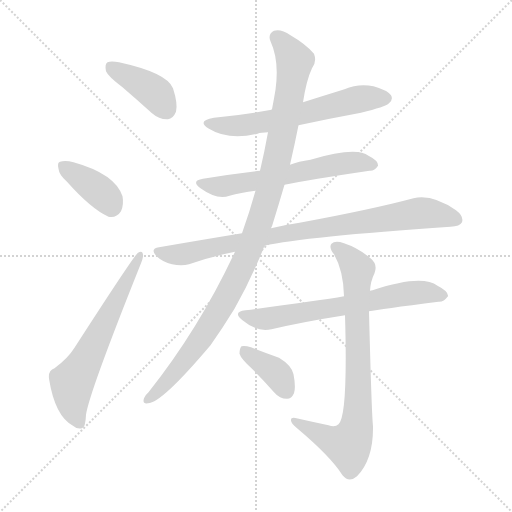
t = 0.00 s
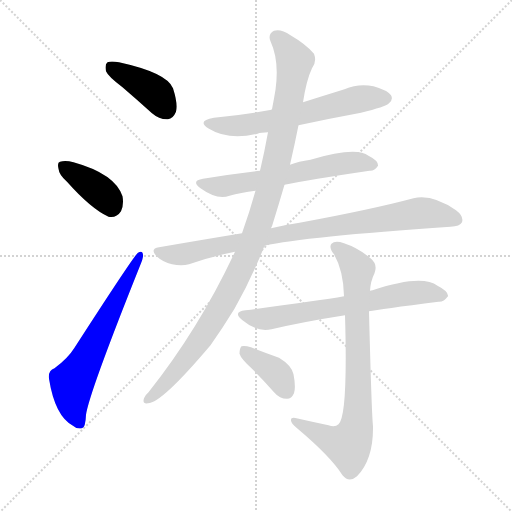
t = 1.65 s
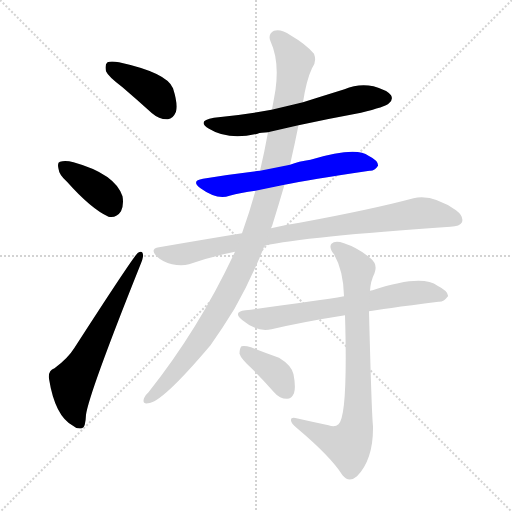
t = 3.30 s
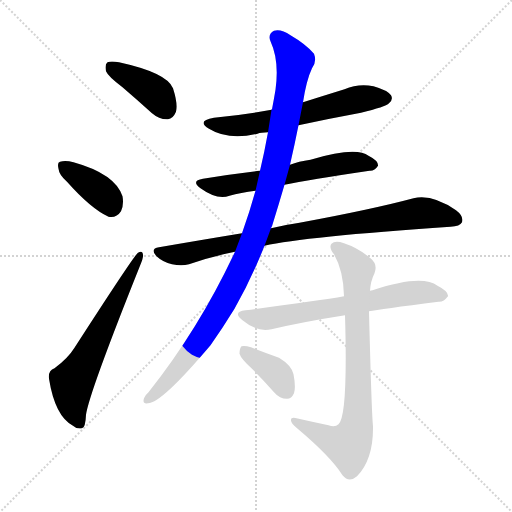
t = 4.96 s
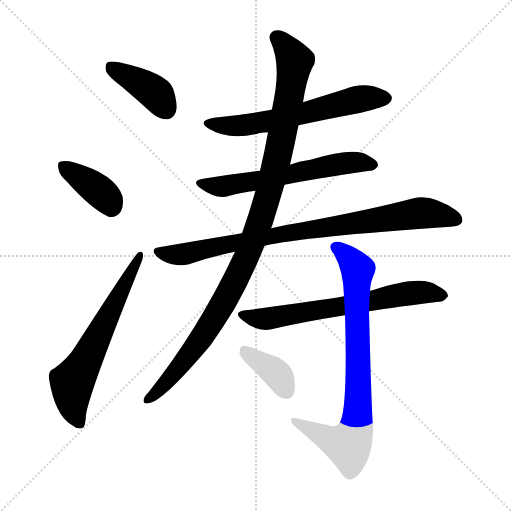
t = 6.61 s
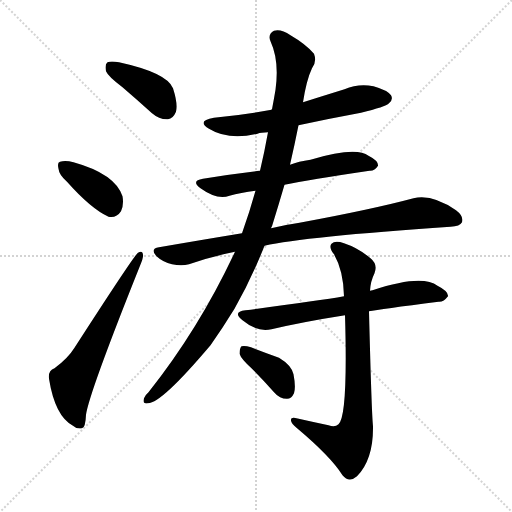
t = 8.26 s

The animated SVG that drew these frames (rendered in a browser with its animation timeline set to each time). Animation: 10 CSS @keyframes rules; one cycle of 8.26 s.

<svg version="1.1" viewBox="0 0 1024 1024" xmlns="http://www.w3.org/2000/svg">
  <g stroke="lightgray" stroke-dasharray="1,1" stroke-width="1" transform="scale(4, 4)">
    <line x1="0" y1="0" x2="256" y2="256"></line>
    <line x1="256" y1="0" x2="0" y2="256"></line>
    <line x1="128" y1="0" x2="128" y2="256"></line>
    <line x1="0" y1="128" x2="256" y2="128"></line>
  </g>
<g transform="scale(1, -1) translate(0, -900)">
   <style type="text/css">
    @keyframes keyframes0 {
      from {
       stroke: blue;
       stroke-dashoffset: 399;
       stroke-width: 128;
       }
       56% {
       animation-timing-function: step-end;
       stroke: blue;
       stroke-dashoffset: 0;
       stroke-width: 128;
       }
       to {
       stroke: black;
       stroke-width: 1024;
       }
       }
       #make-me-a-hanzi-animation-0 {
         animation: keyframes0 0.574707s both;
         animation-delay: 0.000000s;
         animation-timing-function: linear;
       }
    @keyframes keyframes1 {
      from {
       stroke: blue;
       stroke-dashoffset: 381;
       stroke-width: 128;
       }
       55% {
       animation-timing-function: step-end;
       stroke: blue;
       stroke-dashoffset: 0;
       stroke-width: 128;
       }
       to {
       stroke: black;
       stroke-width: 1024;
       }
       }
       #make-me-a-hanzi-animation-1 {
         animation: keyframes1 0.560059s both;
         animation-delay: 0.574707s;
         animation-timing-function: linear;
       }
    @keyframes keyframes2 {
      from {
       stroke: blue;
       stroke-dashoffset: 630;
       stroke-width: 128;
       }
       67% {
       animation-timing-function: step-end;
       stroke: blue;
       stroke-dashoffset: 0;
       stroke-width: 128;
       }
       to {
       stroke: black;
       stroke-width: 1024;
       }
       }
       #make-me-a-hanzi-animation-2 {
         animation: keyframes2 0.762695s both;
         animation-delay: 1.134766s;
         animation-timing-function: linear;
       }
    @keyframes keyframes3 {
      from {
       stroke: blue;
       stroke-dashoffset: 614;
       stroke-width: 128;
       }
       67% {
       animation-timing-function: step-end;
       stroke: blue;
       stroke-dashoffset: 0;
       stroke-width: 128;
       }
       to {
       stroke: black;
       stroke-width: 1024;
       }
       }
       #make-me-a-hanzi-animation-3 {
         animation: keyframes3 0.749674s both;
         animation-delay: 1.897461s;
         animation-timing-function: linear;
       }
    @keyframes keyframes4 {
      from {
       stroke: blue;
       stroke-dashoffset: 605;
       stroke-width: 128;
       }
       66% {
       animation-timing-function: step-end;
       stroke: blue;
       stroke-dashoffset: 0;
       stroke-width: 128;
       }
       to {
       stroke: black;
       stroke-width: 1024;
       }
       }
       #make-me-a-hanzi-animation-4 {
         animation: keyframes4 0.742350s both;
         animation-delay: 2.647135s;
         animation-timing-function: linear;
       }
    @keyframes keyframes5 {
      from {
       stroke: blue;
       stroke-dashoffset: 862;
       stroke-width: 128;
       }
       74% {
       animation-timing-function: step-end;
       stroke: blue;
       stroke-dashoffset: 0;
       stroke-width: 128;
       }
       to {
       stroke: black;
       stroke-width: 1024;
       }
       }
       #make-me-a-hanzi-animation-5 {
         animation: keyframes5 0.951497s both;
         animation-delay: 3.389486s;
         animation-timing-function: linear;
       }
    @keyframes keyframes6 {
      from {
       stroke: blue;
       stroke-dashoffset: 1066;
       stroke-width: 128;
       }
       78% {
       animation-timing-function: step-end;
       stroke: blue;
       stroke-dashoffset: 0;
       stroke-width: 128;
       }
       to {
       stroke: black;
       stroke-width: 1024;
       }
       }
       #make-me-a-hanzi-animation-6 {
         animation: keyframes6 1.117513s both;
         animation-delay: 4.340983s;
         animation-timing-function: linear;
       }
    @keyframes keyframes7 {
      from {
       stroke: blue;
       stroke-dashoffset: 661;
       stroke-width: 128;
       }
       68% {
       animation-timing-function: step-end;
       stroke: blue;
       stroke-dashoffset: 0;
       stroke-width: 128;
       }
       to {
       stroke: black;
       stroke-width: 1024;
       }
       }
       #make-me-a-hanzi-animation-7 {
         animation: keyframes7 0.787923s both;
         animation-delay: 5.458496s;
         animation-timing-function: linear;
       }
    @keyframes keyframes8 {
      from {
       stroke: blue;
       stroke-dashoffset: 793;
       stroke-width: 128;
       }
       72% {
       animation-timing-function: step-end;
       stroke: blue;
       stroke-dashoffset: 0;
       stroke-width: 128;
       }
       to {
       stroke: black;
       stroke-width: 1024;
       }
       }
       #make-me-a-hanzi-animation-8 {
         animation: keyframes8 0.895345s both;
         animation-delay: 6.246419s;
         animation-timing-function: linear;
       }
    @keyframes keyframes9 {
      from {
       stroke: blue;
       stroke-dashoffset: 377;
       stroke-width: 128;
       }
       55% {
       animation-timing-function: step-end;
       stroke: blue;
       stroke-dashoffset: 0;
       stroke-width: 128;
       }
       to {
       stroke: black;
       stroke-width: 1024;
       }
       }
       #make-me-a-hanzi-animation-9 {
         animation: keyframes9 0.556803s both;
         animation-delay: 7.141764s;
         animation-timing-function: linear;
       }
</style>
<path d="M 245.0 725.5 Q 273.0 701.5 304.0 673.5 Q 319.0 660.5 336.0 661.5 Q 346.0 662.5 352.0 676.5 Q 356.0 692.5 346.0 723.5 Q 334.0 754.5 238.0 775.5 Q 222.0 778.5 215.0 775.5 Q 209.0 771.5 212.0 757.5 Q 216.0 747.5 245.0 725.5 Z" fill="lightgray"></path> 
<path d="M 134.0 536.5 Q 182.0 482.5 217.0 466.5 Q 233.0 463.5 242.0 477.5 Q 248.0 490.5 245.0 507.5 Q 230.0 552.5 147.0 575.5 Q 131.0 579.5 120.0 576.5 Q 114.0 575.5 117.0 562.5 Q 118.0 550.5 134.0 536.5 Z" fill="lightgray"></path> 
<path d="M 109.0 163.5 Q 96.0 159.5 98.0 142.5 Q 110.0 67.5 146.0 48.5 Q 153.0 41.5 164.0 43.5 Q 171.0 44.5 172.0 70.5 Q 178.0 113.5 280.0 368.5 Q 287.0 384.5 286.0 390.5 Q 285.0 400.5 276.0 394.5 Q 269.0 390.5 149.0 204.5 Q 136.0 183.5 109.0 163.5 Z" fill="lightgray"></path> 
<path d="M 597.0 649.5 Q 657.0 662.5 722.0 674.5 Q 771.0 686.5 778.0 693.5 Q 787.0 700.5 782.0 709.5 Q 775.0 719.5 747.0 727.5 Q 717.0 733.5 689.0 721.5 Q 647.0 708.5 606.0 695.5 L 543.0 680.5 Q 488.0 670.5 428.0 664.5 Q 392.0 658.5 418.0 642.5 Q 457.0 618.5 515.0 632.5 Q 522.0 635.5 536.0 635.5 L 597.0 649.5 Z" fill="lightgray"></path> 
<path d="M 569.0 530.5 Q 617.0 540.5 739.0 558.5 Q 749.0 557.5 756.0 568.5 Q 757.0 578.5 737.0 588.5 Q 712.0 607.5 621.0 580.5 Q 597.0 577.5 580.0 570.5 L 520.0 558.5 Q 460.0 551.5 406.0 542.5 Q 381.0 538.5 401.0 523.5 Q 434.0 499.5 459.0 508.5 Q 481.0 514.5 511.0 518.5 L 569.0 530.5 Z" fill="lightgray"></path> 
<path d="M 529.0 408.5 Q 608.0 426.5 901.0 446.5 Q 920.0 447.5 924.0 455.5 Q 928.0 467.5 912.0 479.5 Q 864.0 512.5 827.0 503.5 Q 745.0 481.5 599.0 454.5 Q 571.0 450.5 542.0 443.5 L 484.0 433.5 Q 405.0 420.5 318.0 405.5 Q 299.0 402.5 313.0 387.5 Q 326.0 375.5 344.0 371.5 Q 363.0 367.5 378.0 371.5 Q 421.0 386.5 470.0 396.5 L 529.0 408.5 Z" fill="lightgray"></path> 
<path d="M 542.0 443.5 Q 543.0 446.5 544.0 447.5 Q 557.0 489.5 569.0 530.5 L 580.0 570.5 Q 589.0 609.5 597.0 649.5 L 606.0 695.5 Q 613.0 740.5 624.0 763.5 Q 634.0 776.5 628.0 792.5 Q 612.0 811.5 581.0 829.5 Q 562.0 842.5 548.0 838.5 Q 535.0 831.5 541.0 817.5 Q 559.0 778.5 551.0 720.5 Q 548.0 702.5 544.0 681.5 Q 543.0 681.5 543.0 680.5 L 536.0 635.5 Q 529.0 596.5 520.0 558.5 L 511.0 518.5 Q 499.0 475.5 484.0 433.5 L 470.0 396.5 Q 398.0 242.5 297.0 115.5 Q 290.0 109.5 288.0 103.5 Q 284.0 91.5 296.0 93.5 Q 323.0 93.5 421.0 209.5 Q 445.0 243.5 469.0 282.5 Q 502.0 340.5 529.0 408.5 L 542.0 443.5 Z" fill="lightgray"></path> 
<path d="M 738.0 277.5 Q 759.0 281.5 877.0 296.5 Q 887.0 295.5 896.0 307.5 Q 897.0 317.5 875.0 328.5 Q 844.0 352.5 745.0 319.5 Q 742.0 319.5 740.0 318.5 L 688.0 307.5 Q 637.0 298.5 491.0 279.5 Q 464.0 276.5 485.0 259.5 Q 515.0 234.5 543.0 241.5 Q 607.0 256.5 690.0 269.5 L 738.0 277.5 Z" fill="lightgray"></path> 
<path d="M 657.0 49.5 Q 624.0 56.5 593.0 63.5 Q 581.0 66.5 582.0 58.5 Q 583.0 52.5 593.0 44.5 Q 662.0 -13.5 685.0 -50.5 Q 698.0 -66.5 714.0 -52.5 Q 747.0 -18.5 746.0 47.5 Q 743.0 77.5 738.0 277.5 L 740.0 318.5 Q 741.0 337.5 749.0 353.5 Q 756.0 371.5 741.0 383.5 Q 716.0 404.5 688.0 413.5 Q 670.0 419.5 663.0 412.5 Q 657.0 405.5 668.0 391.5 Q 687.0 358.5 688.0 307.5 L 690.0 269.5 Q 696.0 67.5 677.0 51.5 Q 670.0 44.5 657.0 49.5 Z" fill="lightgray"></path> 
<path d="M 503.0 163.5 Q 525.0 141.5 549.0 114.5 Q 559.0 102.5 574.0 102.5 Q 583.0 102.5 588.0 113.5 Q 592.0 125.5 587.0 151.5 Q 583.0 169.5 558.0 184.5 Q 531.0 194.5 502.0 205.5 Q 489.0 209.5 483.0 207.5 Q 479.0 203.5 479.0 192.5 Q 482.0 182.5 503.0 163.5 Z" fill="lightgray"></path> 
      <clipPath id="make-me-a-hanzi-clip-0">
      <path d="M 245.0 725.5 Q 273.0 701.5 304.0 673.5 Q 319.0 660.5 336.0 661.5 Q 346.0 662.5 352.0 676.5 Q 356.0 692.5 346.0 723.5 Q 334.0 754.5 238.0 775.5 Q 222.0 778.5 215.0 775.5 Q 209.0 771.5 212.0 757.5 Q 216.0 747.5 245.0 725.5 Z" fill="lightgray"></path>
      </clipPath>
      <path clip-path="url(#make-me-a-hanzi-clip-0)" d="M 221.0 767.5 L 310.0 714.5 L 332.0 681.5 " fill="none" id="make-me-a-hanzi-animation-0" stroke-dasharray="271 542" stroke-linecap="round"></path>

      <clipPath id="make-me-a-hanzi-clip-1">
      <path d="M 134.0 536.5 Q 182.0 482.5 217.0 466.5 Q 233.0 463.5 242.0 477.5 Q 248.0 490.5 245.0 507.5 Q 230.0 552.5 147.0 575.5 Q 131.0 579.5 120.0 576.5 Q 114.0 575.5 117.0 562.5 Q 118.0 550.5 134.0 536.5 Z" fill="lightgray"></path>
      </clipPath>
      <path clip-path="url(#make-me-a-hanzi-clip-1)" d="M 127.0 567.5 L 206.0 511.5 L 222.0 488.5 " fill="none" id="make-me-a-hanzi-animation-1" stroke-dasharray="253 506" stroke-linecap="round"></path>

      <clipPath id="make-me-a-hanzi-clip-2">
      <path d="M 109.0 163.5 Q 96.0 159.5 98.0 142.5 Q 110.0 67.5 146.0 48.5 Q 153.0 41.5 164.0 43.5 Q 171.0 44.5 172.0 70.5 Q 178.0 113.5 280.0 368.5 Q 287.0 384.5 286.0 390.5 Q 285.0 400.5 276.0 394.5 Q 269.0 390.5 149.0 204.5 Q 136.0 183.5 109.0 163.5 Z" fill="lightgray"></path>
      </clipPath>
      <path clip-path="url(#make-me-a-hanzi-clip-2)" d="M 159.0 52.5 L 146.0 84.5 L 144.0 134.5 L 280.0 389.5 " fill="none" id="make-me-a-hanzi-animation-2" stroke-dasharray="502 1004" stroke-linecap="round"></path>

      <clipPath id="make-me-a-hanzi-clip-3">
      <path d="M 597.0 649.5 Q 657.0 662.5 722.0 674.5 Q 771.0 686.5 778.0 693.5 Q 787.0 700.5 782.0 709.5 Q 775.0 719.5 747.0 727.5 Q 717.0 733.5 689.0 721.5 Q 647.0 708.5 606.0 695.5 L 543.0 680.5 Q 488.0 670.5 428.0 664.5 Q 392.0 658.5 418.0 642.5 Q 457.0 618.5 515.0 632.5 Q 522.0 635.5 536.0 635.5 L 597.0 649.5 Z" fill="lightgray"></path>
      </clipPath>
      <path clip-path="url(#make-me-a-hanzi-clip-3)" d="M 420.0 654.5 L 489.0 649.5 L 715.0 701.5 L 772.0 703.5 " fill="none" id="make-me-a-hanzi-animation-3" stroke-dasharray="486 972" stroke-linecap="round"></path>

      <clipPath id="make-me-a-hanzi-clip-4">
      <path d="M 569.0 530.5 Q 617.0 540.5 739.0 558.5 Q 749.0 557.5 756.0 568.5 Q 757.0 578.5 737.0 588.5 Q 712.0 607.5 621.0 580.5 Q 597.0 577.5 580.0 570.5 L 520.0 558.5 Q 460.0 551.5 406.0 542.5 Q 381.0 538.5 401.0 523.5 Q 434.0 499.5 459.0 508.5 Q 481.0 514.5 511.0 518.5 L 569.0 530.5 Z" fill="lightgray"></path>
      </clipPath>
      <path clip-path="url(#make-me-a-hanzi-clip-4)" d="M 402.0 533.5 L 449.0 527.5 L 657.0 569.5 L 713.0 575.5 L 746.0 570.5 " fill="none" id="make-me-a-hanzi-animation-4" stroke-dasharray="477 954" stroke-linecap="round"></path>

      <clipPath id="make-me-a-hanzi-clip-5">
      <path d="M 529.0 408.5 Q 608.0 426.5 901.0 446.5 Q 920.0 447.5 924.0 455.5 Q 928.0 467.5 912.0 479.5 Q 864.0 512.5 827.0 503.5 Q 745.0 481.5 599.0 454.5 Q 571.0 450.5 542.0 443.5 L 484.0 433.5 Q 405.0 420.5 318.0 405.5 Q 299.0 402.5 313.0 387.5 Q 326.0 375.5 344.0 371.5 Q 363.0 367.5 378.0 371.5 Q 421.0 386.5 470.0 396.5 L 529.0 408.5 Z" fill="lightgray"></path>
      </clipPath>
      <path clip-path="url(#make-me-a-hanzi-clip-5)" d="M 316.0 396.5 L 369.0 391.5 L 581.0 435.5 L 838.0 473.5 L 913.0 460.5 " fill="none" id="make-me-a-hanzi-animation-5" stroke-dasharray="734 1468" stroke-linecap="round"></path>

      <clipPath id="make-me-a-hanzi-clip-6">
      <path d="M 542.0 443.5 Q 543.0 446.5 544.0 447.5 Q 557.0 489.5 569.0 530.5 L 580.0 570.5 Q 589.0 609.5 597.0 649.5 L 606.0 695.5 Q 613.0 740.5 624.0 763.5 Q 634.0 776.5 628.0 792.5 Q 612.0 811.5 581.0 829.5 Q 562.0 842.5 548.0 838.5 Q 535.0 831.5 541.0 817.5 Q 559.0 778.5 551.0 720.5 Q 548.0 702.5 544.0 681.5 Q 543.0 681.5 543.0 680.5 L 536.0 635.5 Q 529.0 596.5 520.0 558.5 L 511.0 518.5 Q 499.0 475.5 484.0 433.5 L 470.0 396.5 Q 398.0 242.5 297.0 115.5 Q 290.0 109.5 288.0 103.5 Q 284.0 91.5 296.0 93.5 Q 323.0 93.5 421.0 209.5 Q 445.0 243.5 469.0 282.5 Q 502.0 340.5 529.0 408.5 L 542.0 443.5 Z" fill="lightgray"></path>
      </clipPath>
      <path clip-path="url(#make-me-a-hanzi-clip-6)" d="M 554.0 824.5 L 575.0 803.5 L 589.0 772.5 L 555.0 583.5 L 508.0 423.5 L 465.0 326.5 L 397.0 212.5 L 342.0 145.5 L 297.0 102.5 " fill="none" id="make-me-a-hanzi-animation-6" stroke-dasharray="938 1876" stroke-linecap="round"></path>

      <clipPath id="make-me-a-hanzi-clip-7">
      <path d="M 738.0 277.5 Q 759.0 281.5 877.0 296.5 Q 887.0 295.5 896.0 307.5 Q 897.0 317.5 875.0 328.5 Q 844.0 352.5 745.0 319.5 Q 742.0 319.5 740.0 318.5 L 688.0 307.5 Q 637.0 298.5 491.0 279.5 Q 464.0 276.5 485.0 259.5 Q 515.0 234.5 543.0 241.5 Q 607.0 256.5 690.0 269.5 L 738.0 277.5 Z" fill="lightgray"></path>
      </clipPath>
      <path clip-path="url(#make-me-a-hanzi-clip-7)" d="M 486.0 270.5 L 534.0 262.5 L 828.0 314.5 L 886.0 309.5 " fill="none" id="make-me-a-hanzi-animation-7" stroke-dasharray="533 1066" stroke-linecap="round"></path>

      <clipPath id="make-me-a-hanzi-clip-8">
      <path d="M 657.0 49.5 Q 624.0 56.5 593.0 63.5 Q 581.0 66.5 582.0 58.5 Q 583.0 52.5 593.0 44.5 Q 662.0 -13.5 685.0 -50.5 Q 698.0 -66.5 714.0 -52.5 Q 747.0 -18.5 746.0 47.5 Q 743.0 77.5 738.0 277.5 L 740.0 318.5 Q 741.0 337.5 749.0 353.5 Q 756.0 371.5 741.0 383.5 Q 716.0 404.5 688.0 413.5 Q 670.0 419.5 663.0 412.5 Q 657.0 405.5 668.0 391.5 Q 687.0 358.5 688.0 307.5 L 690.0 269.5 Q 696.0 67.5 677.0 51.5 Q 670.0 44.5 657.0 49.5 Z" fill="lightgray"></path>
      </clipPath>
      <path clip-path="url(#make-me-a-hanzi-clip-8)" d="M 671.0 406.5 L 716.0 360.5 L 713.0 47.5 L 696.0 9.5 L 658.0 21.5 L 589.0 57.5 " fill="none" id="make-me-a-hanzi-animation-8" stroke-dasharray="665 1330" stroke-linecap="round"></path>

      <clipPath id="make-me-a-hanzi-clip-9">
      <path d="M 503.0 163.5 Q 525.0 141.5 549.0 114.5 Q 559.0 102.5 574.0 102.5 Q 583.0 102.5 588.0 113.5 Q 592.0 125.5 587.0 151.5 Q 583.0 169.5 558.0 184.5 Q 531.0 194.5 502.0 205.5 Q 489.0 209.5 483.0 207.5 Q 479.0 203.5 479.0 192.5 Q 482.0 182.5 503.0 163.5 Z" fill="lightgray"></path>
      </clipPath>
      <path clip-path="url(#make-me-a-hanzi-clip-9)" d="M 487.0 198.5 L 549.0 157.5 L 573.0 117.5 " fill="none" id="make-me-a-hanzi-animation-9" stroke-dasharray="249 498" stroke-linecap="round"></path>

</g>
</svg>
